Run: headless pygame with SDL's dummy video driver; simulated clock (each Clock.tick advances the game by its frame time, no real sleeping); random seed 0; keys injected as events and as key.get_pressed() state; no mouse input.
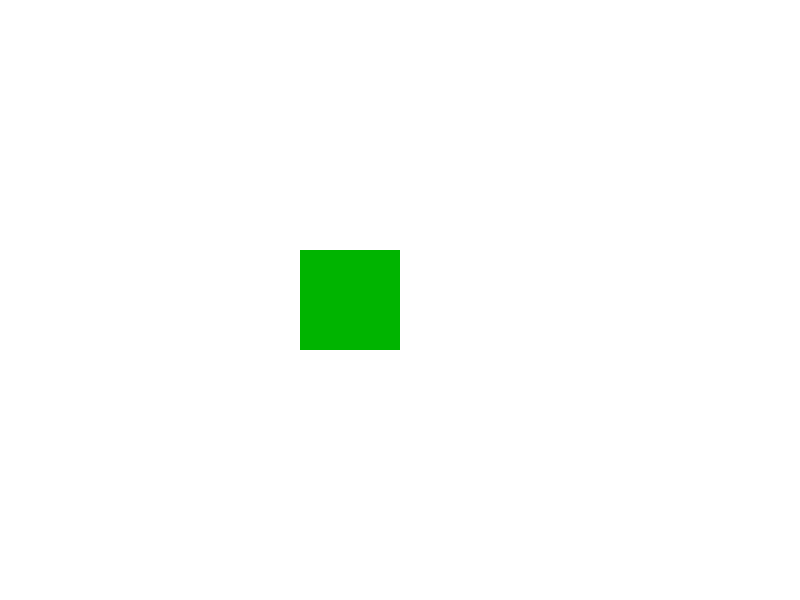
Frame 1 of 4 · flips 1–60 · no input
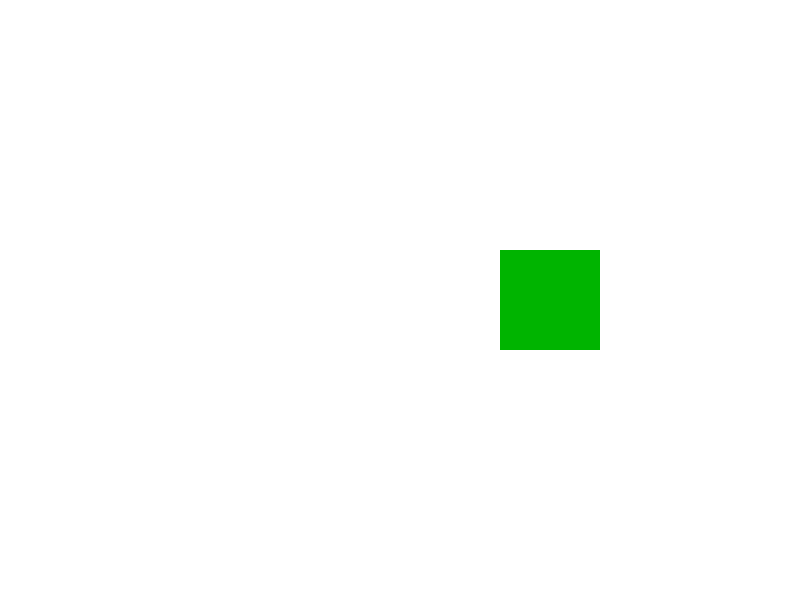
Frame 2 of 4 · flips 61–180 · tapped SPACE, RETURN · held RIGHT (→), D
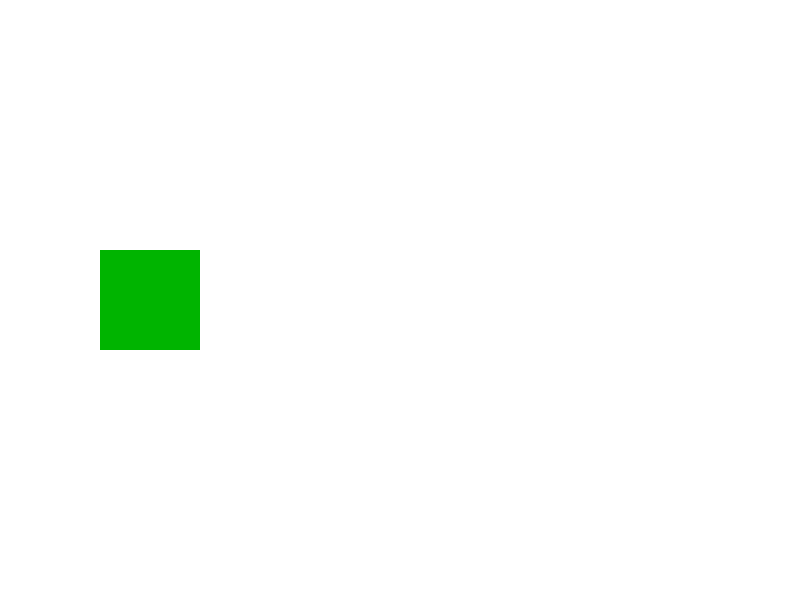
Frame 3 of 4 · flips 181–300 · held DOWN (↓), S
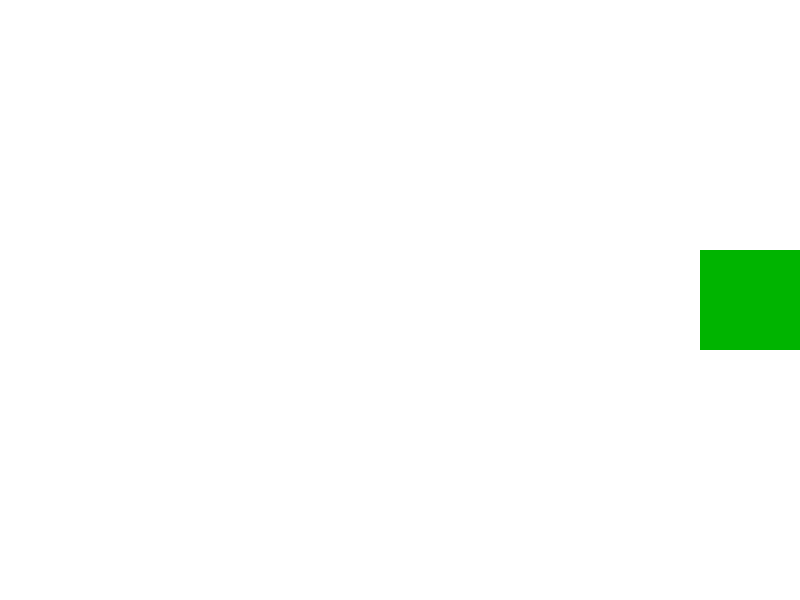
Frame 4 of 4 · flips 301–420 · held LEFT (←), A, UP (↑), W

The pygame program that drew these frames:

# Import the pygame module.
import pygame

# Import the sys module.
import sys

# Start every pygame module.
pygame.init()

# Create the game window.
screen = pygame.display.set_mode((800, 600))

# Set the window title.
pygame.display.set_caption("Bouncing Square")

# Create a Clock object to control the frame rate.
clock = pygame.time.Clock()

# Store the square's horizontal position.
square_x = 0

# Store how many pixels the square moves every frame.

# Positive values move the square to the right.
# Negative values move the square to the left.
speed = 5

# Store the square's width.
square_width = 100

# Define some colours.
WHITE = (255, 255, 255)
GREEN = (0, 180, 0)

# Keep the game running.
while True:

    # Check every event.
    for event in pygame.event.get():

        # Check if the player closes the window.
        if event.type == pygame.QUIT:

            # Shut down pygame.
            pygame.quit()

            # Exit the program.
            sys.exit()

    # Move the square by changing its x-coordinate.
    square_x += speed

    # Reverse the direction when the square reaches
    # the right edge of the window.
    if square_x + square_width >= 800:
        speed = -speed

    # Reverse the direction when the square reaches
    # the left edge of the window.
    if square_x <= 0:
        speed = -speed

    # Fill the background before drawing
    # the next frame.
    screen.fill(WHITE)

    # Draw the square at its current position.
    pygame.draw.rect(screen, GREEN, (square_x, 250, square_width, square_width))

    # Update the entire display or just selected parts of the display.
    pygame.display.update()

    # Limit the game to 60 frames per second.

    # Limiting the FPS can prevent CPU usage from getting too high
    # which can lead to CPU throttling or lowering its clock speed.
    clock.tick(60)
